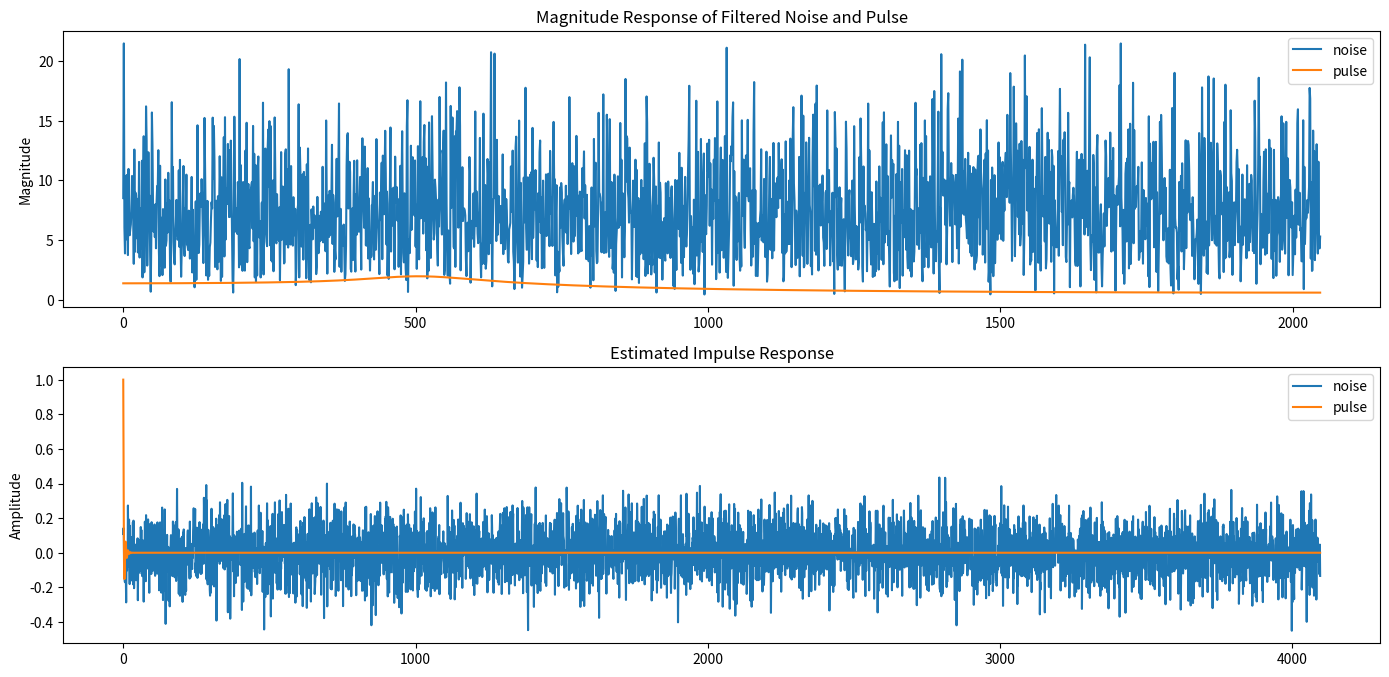

Reproduce this figure in Python.
import numpy as np
import matplotlib.pyplot as plt
from scipy.signal import butter, filtfilt, freqz

# Set parameters
fft_len = 4096
np.random.seed(0)

# Generate Gaussian white noise
white_noise = np.random.normal(0, 1, (fft_len,58))
impulse = np.array([1]+[0]*4095)
# Design a low-pass filter - Butterworth in this example
order = 6
cutoff_frequency = 0.25  # Cutoff frequency as a fraction of the Nyquist rate
b, a = butter(order, cutoff_frequency, btype='low', analog=False)

# Apply the filter to the white noise
filtered_noise = filtfilt(b, a, white_noise)
filtered_noise=np.mean(filtered_noise,axis=1)
filtered_impulse = filtfilt(b, a, impulse)
# Compute the FFT of the filtered noise
filtered_noise_fft = np.fft.fft(filtered_noise, n=fft_len)

filtered_impulse_fft = np.fft.fft(filtered_impulse, n=fft_len)
# Calculate the magnitude response of the filtered noise
filtered_noise_magnitude = np.abs(filtered_noise_fft)
filtered_impulse_magnitude = np.abs(filtered_impulse_fft)

# Compute the IFFT to estimate the impulse response
estimated_noise_impulse_response = np.fft.ifft(filtered_noise_fft).real
estimated_impulse_impulse_response = np.fft.ifft(filtered_impulse_fft).real

# # # Use the estimated impulse response to calculate its FFT magnitude response
# impulse_response_fft = np.fft.fft(estimated_noise_impulse_response, n=fft_len)
# impulse_response_magnitude = np.abs(impulse_response_fft)

# Plotting
plt.figure(figsize=(14, 10))

# Plot filtered noise spectrum
plt.subplot(3, 1, 1)
plt.plot(filtered_noise_magnitude[:fft_len//2],label="noise")
plt.plot(filtered_impulse_magnitude[:fft_len//2],label="pulse")
plt.title('Magnitude Response of Filtered Noise and Pulse')
plt.ylabel('Magnitude')
plt.legend()
# Plot estimated impulse response
plt.subplot(3, 1, 2)
plt.plot(estimated_noise_impulse_response,label="noise")
plt.plot(estimated_impulse_impulse_response,label="pulse")

plt.title('Estimated Impulse Response')
plt.ylabel('Amplitude')
plt.legend()

# # Plot magnitude response from estimated impulse response
# plt.subplot(3, 1, 3)
# plt.plot(impulse_response_magnitude[:fft_len//2])
# plt.title('Magnitude Response from Estimated Impulse Response')
# plt.xlabel('Frequency Bin')
# plt.ylabel('Magnitude')

plt.tight_layout()
plt.show()
